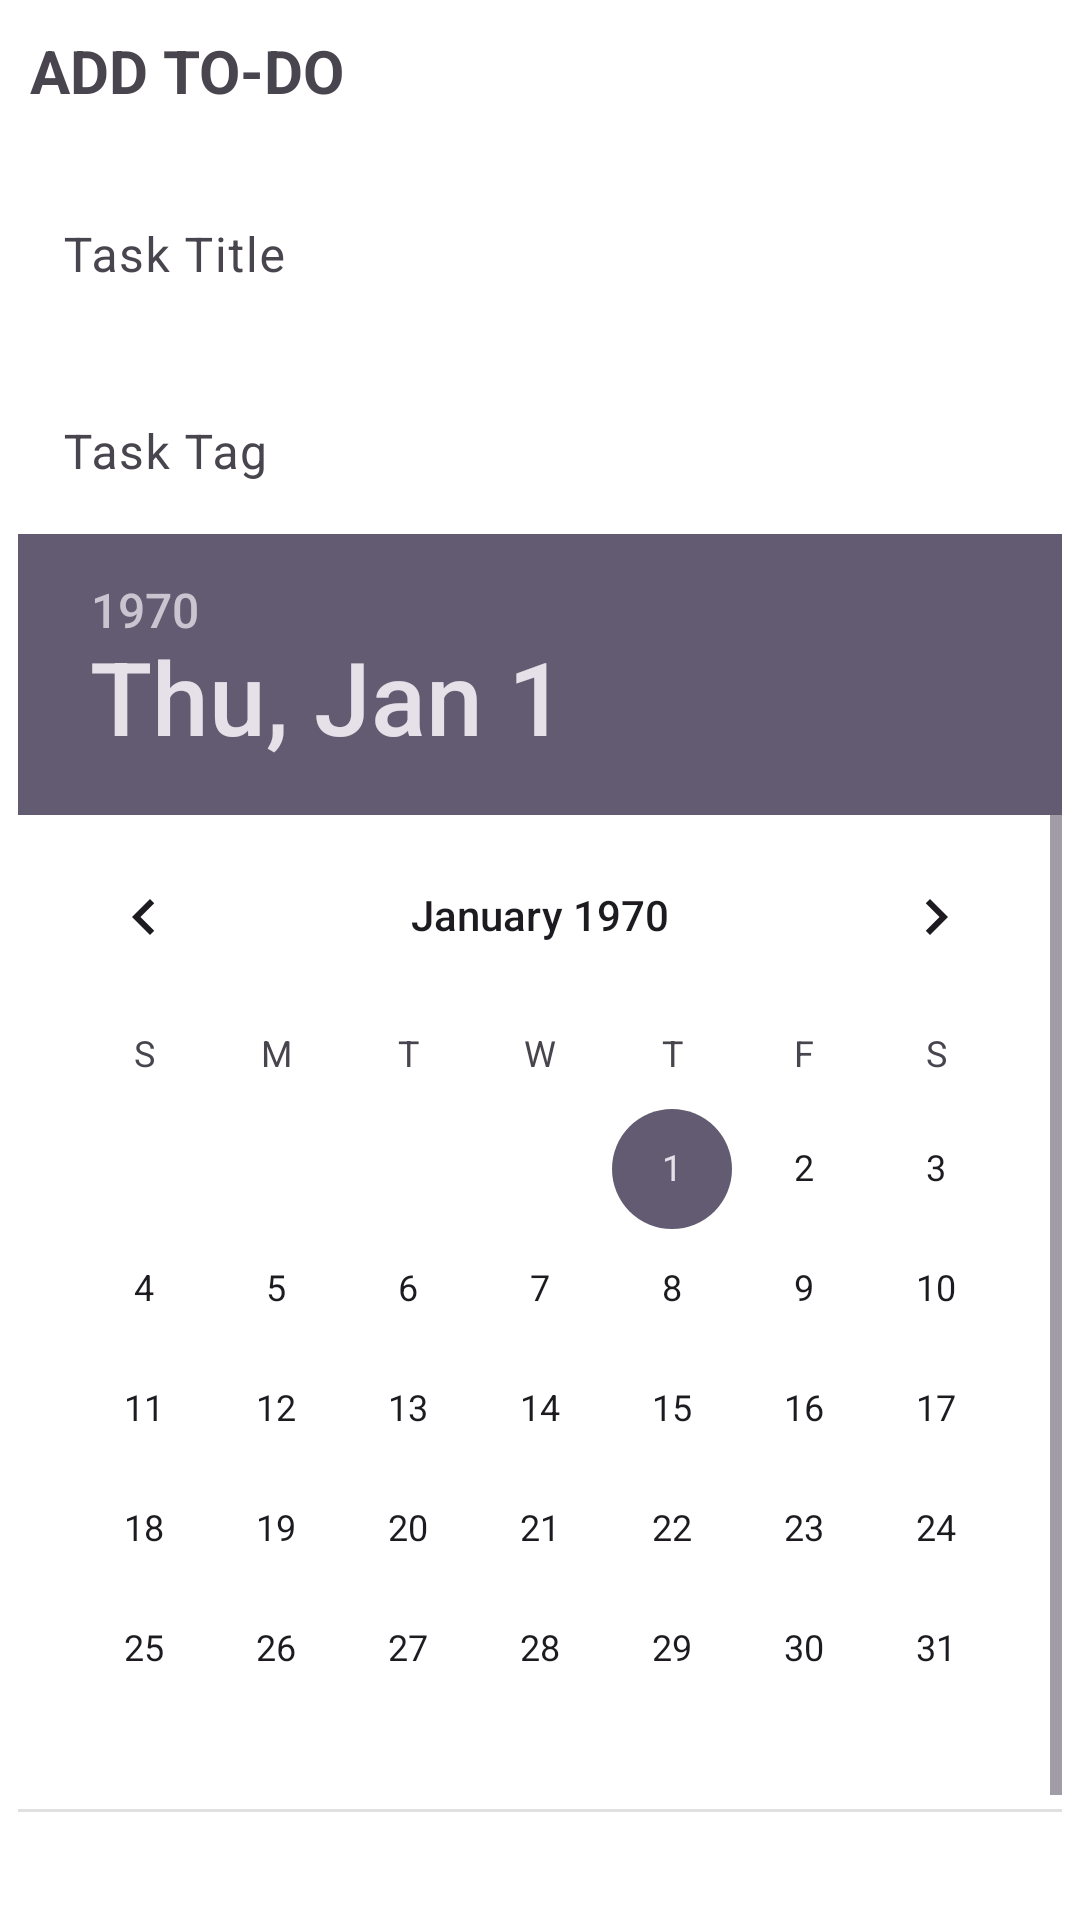

Write the Android layout XML for this screen, with the resource values it uses.
<!-- AndroidManifest.xml: application theme Theme.MCO3 -->
<!-- res/layout/dialogue_add_task.xml -->
<?xml version="1.0" encoding="utf-8"?>
<LinearLayout
    xmlns:android="http://schemas.android.com/apk/res/android"
    android:layout_width="match_parent"
    android:layout_height="wrap_content"
    android:orientation="vertical"
    android:background="@android:color/white">

    <TextView
        android:layout_width="match_parent"
        android:layout_height="wrap_content"
        android:textStyle="bold"
        android:padding="5dp"
        android:layout_margin="5dp"
        android:textSize="20sp"
        android:text="@string/todo"/>

    <com.google.android.material.textfield.TextInputLayout
        android:layout_height="wrap_content"
        android:layout_width="match_parent"
        android:padding="5dp">

        <com.google.android.material.textfield.TextInputEditText
            android:id="@+id/task_add_title"
            android:layout_width="match_parent"
            android:layout_height="match_parent"
            android:maxLines="1"
            android:hint="@string/title"
            android:background="@color/white"
            />

    </com.google.android.material.textfield.TextInputLayout>

    <com.google.android.material.textfield.TextInputLayout
        android:layout_height="60dp"
        android:layout_width="match_parent"

        android:padding="5dp">

        <com.google.android.material.textfield.TextInputEditText
            android:id="@+id/task_add_tag"
            android:layout_width="match_parent"
            android:layout_height="match_parent"
            android:maxLines="1"
            android:hint="@string/task_tag"
            android:background="@color/white"
            />

    </com.google.android.material.textfield.TextInputLayout>



    <DatePicker
        android:id="@+id/task_deadline"
        android:layout_width="wrap_content"
        android:layout_gravity="center"
        android:layout_height="wrap_content"
        android:layout_marginBottom="36dp" />


</LinearLayout>
<!-- resources referenced by this layout -->
<resources>
  <string name="task_tag">Task Tag</string>
  <string name="title">Task Title</string>
  <string name="todo">ADD TO-DO</string>
  <style name="Theme.MCO3" parent="Base.Theme.MCO3" />
  <style name="Base.Theme.MCO3" parent="Theme.Material3.DayNight.NoActionBar">
          
          
      </style>
  <!-- not gathered from this repository: default colours our renderer supplied (Android Studio template values) -->
  <color name="white">#FFFFFFFF</color>
</resources>
